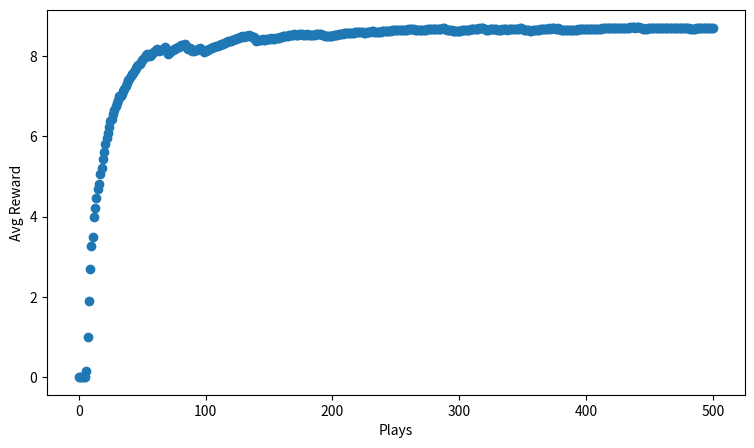

The matplotlib source for this figure:
#!/usr/bin/env python3
# -*- coding: utf-8 -*-
"""
Created on Sun Apr  3 21:00:41 2022

[redacted]
"""
import numpy as np
from scipy import stats
import random
import matplotlib.pyplot as plt

n = 10
probs = np.random.rand(n) #A
eps = 0.1


# 10 actions x 2 columns
# Columns: Count #, Avg Reward
record = np.zeros((n,2))

def get_reward(prob, n=10):
    reward = 0;
    for i in range(n):
        if random.random() < prob:
            reward += 1
    return reward

def get_best_arm(record):
    arm_index = np.argmax(record[:,1],axis=0)
    return arm_index

def update_record(record,action,r):
    new_r = (record[action,0] * record[action,1] + r) / (record[action,0] + 1)
    record[action,0] += 1
    record[action,1] = new_r
    return record

fig,ax = plt.subplots(1,1)
ax.set_xlabel("Plays")
ax.set_ylabel("Avg Reward")
fig.set_size_inches(9,5)
rewards = [0]
for i in range(500):
    if random.random() > 0.2:
        choice = get_best_arm(record)
    else:
        choice = np.random.randint(10)
    r = get_reward(probs[choice])
    record = update_record(record,choice,r)
    mean_reward = ((i+1) * rewards[-1] + r)/(i+2)
    rewards.append(mean_reward)
ax.scatter(np.arange(len(rewards)),rewards)

